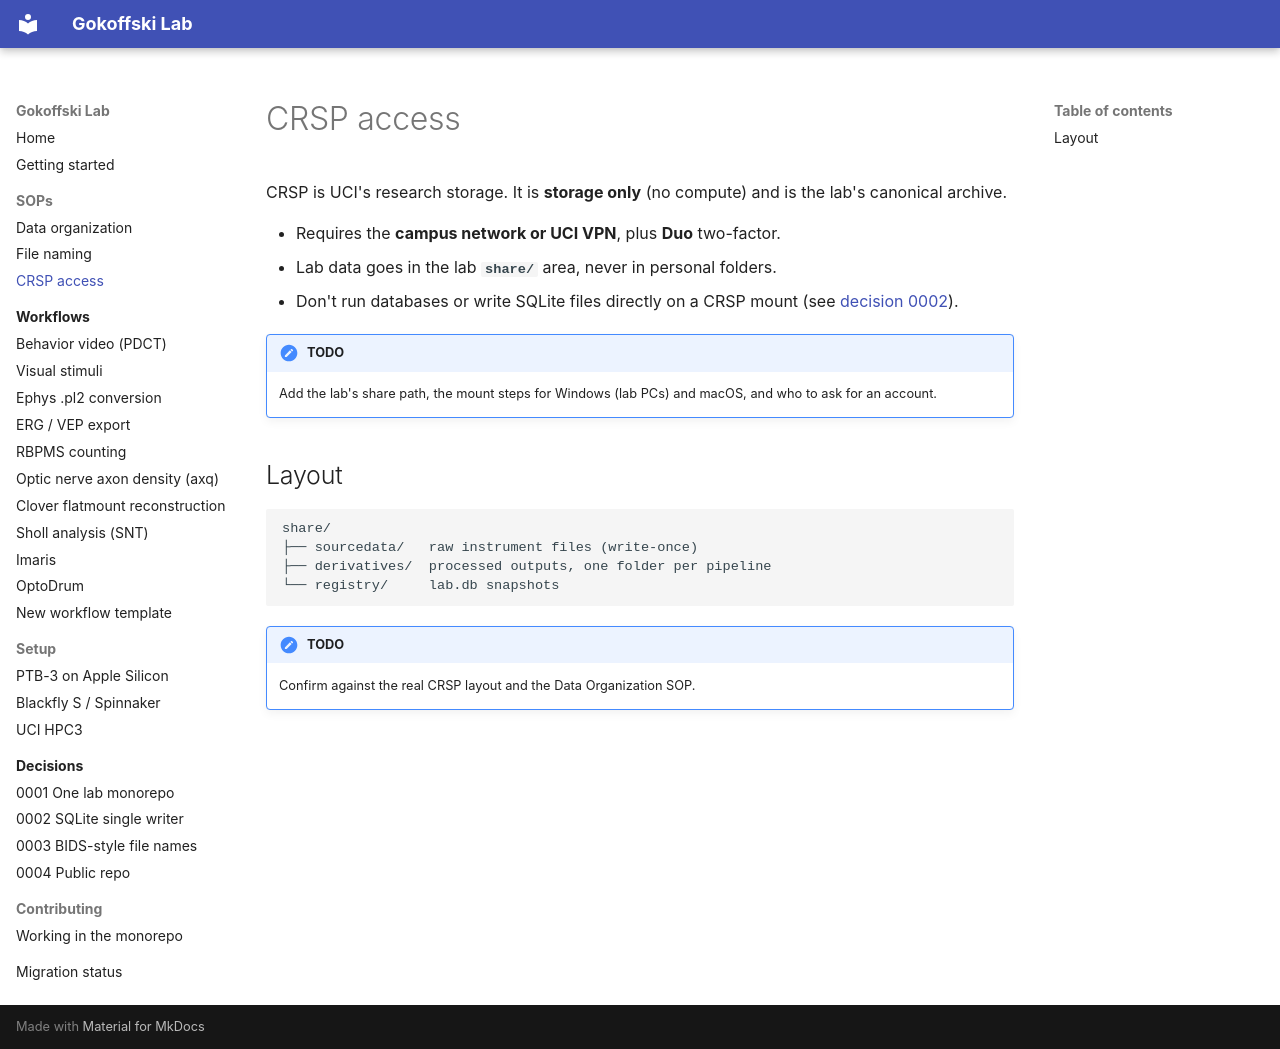

repository: Gokoffski-Lab/lab · page: sops/crsp-access/index.html · generator: mkdocs

# CRSP access

CRSP is UCI's research storage. It is **storage only** (no compute) and is the lab's canonical archive.

- Requires the **campus network or UCI VPN**, plus **Duo** two-factor.
- Lab data goes in the lab **`share/`** area, never in personal folders.
- Don't run databases or write SQLite files directly on a CRSP mount (see [decision 0002](../decisions/0002-sqlite-single-writer.md)).

!!! note "TODO"
    Add the lab's share path, the mount steps for Windows (lab PCs) and macOS, and who to ask for an account.

## Layout

```
share/
├── sourcedata/   raw instrument files (write-once)
├── derivatives/  processed outputs, one folder per pipeline
└── registry/     lab.db snapshots
```

!!! note "TODO"
    Confirm against the real CRSP layout and the Data Organization SOP.
